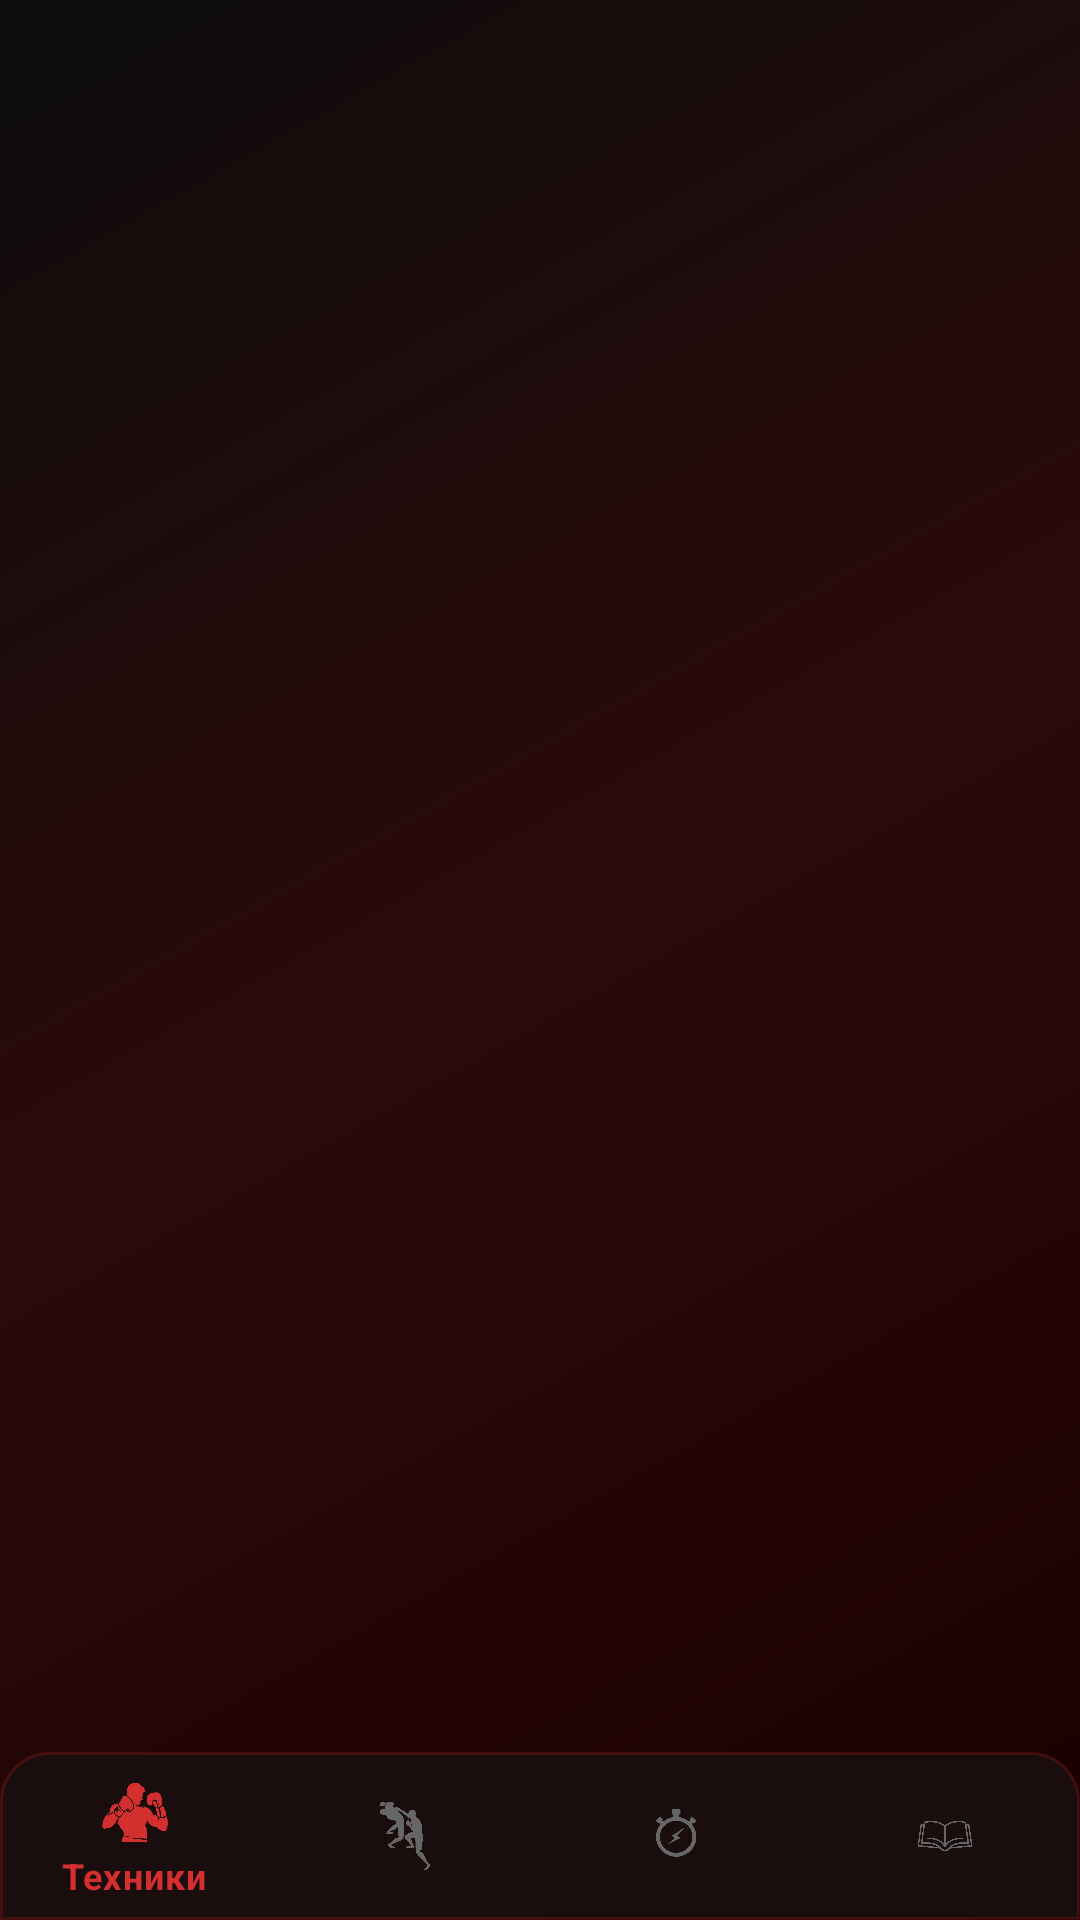

This screen was rendered from an Android layout file. Write that file and the resources it references.
<!-- AndroidManifest.xml: application theme Theme.MuayThaiTrainer -->
<!-- res/layout/activity_main.xml -->
<?xml version="1.0" encoding="utf-8"?>
<LinearLayout xmlns:android="http://schemas.android.com/apk/res/android"
    xmlns:app="http://schemas.android.com/apk/res-auto"
    android:layout_width="match_parent"
    android:layout_height="match_parent"
    android:background="@drawable/gradient_background"
    android:orientation="vertical">

    <FrameLayout
        android:id="@+id/fragment_container"
        android:layout_width="match_parent"
        android:layout_height="0dp"
        android:layout_weight="1" />

    <com.google.android.material.bottomnavigation.BottomNavigationView
        android:id="@+id/bottom_navigation"
        android:layout_width="match_parent"
        android:layout_height="wrap_content"
        android:background="@drawable/nav_background"
        app:itemIconTint="@drawable/nav_color"
        app:itemTextColor="@drawable/nav_color"
        app:menu="@menu/bottom_nav_menu" />

</LinearLayout>
<!-- resources referenced by this layout -->
<resources>
  <!-- drawable gradient_background (drawable) -->
  <?xml version="1.0" encoding="utf-8"?>
  <shape xmlns:android="http://schemas.android.com/apk/res/android">
      <gradient
          android:startColor="#1A0000"
          android:centerColor="#2D0A0A"
          android:endColor="#0D0D0D"
          android:angle="135" />
  </shape>
  <!-- drawable nav_background (drawable) -->
  <?xml version="1.0" encoding="utf-8"?>
  <shape xmlns:android="http://schemas.android.com/apk/res/android">
      <solid android:color="#1A0D0D" />
      <corners android:topLeftRadius="16dp" android:topRightRadius="16dp" />
      <stroke android:width="1dp" android:color="#33D32F2F" />
  </shape>
  <!-- drawable nav_color (drawable) -->
  <?xml version="1.0" encoding="utf-8"?>
  <selector xmlns:android="http://schemas.android.com/apk/res/android">
      <item android:color="@color/muay_red" android:state_checked="true" />
      <item android:color="#666666" android:state_checked="false" />
  </selector>
  <style name="Theme.MuayThaiTrainer" parent="Theme.MaterialComponents.DayNight.NoActionBar">
          <item name="colorPrimary">@color/muay_red</item>
          <item name="colorPrimaryVariant">@color/muay_dark</item>
          <item name="colorOnPrimary">@color/white</item>
          <item name="colorSecondary">@color/muay_gold</item>
          <item name="colorSecondaryVariant">@color/muay_gold</item>
          <item name="colorOnSecondary">@color/black</item>
          <item name="android:statusBarColor">@color/muay_dark</item>
          <item name="android:windowBackground">@drawable/gradient_background</item>
      </style>
  <color name="muay_red">#D32F2F</color>
  <color name="muay_dark">#1A1A1A</color>
  <color name="white">#FFFFFFFF</color>
  <color name="muay_gold">#F9A825</color>
  <color name="black">#FF000000</color>
</resources>
